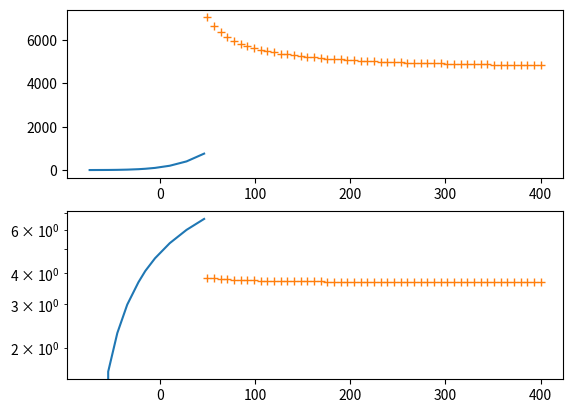

Reproduce this figure in Python.
from math import log, exp

def f_absolute(T, a, b, c):
	sol = 10**(a - b/(T-c))
	return sol
def f_relative(T, a, b, c):
	sol = (a - b/(T-c))
	return sol

def fun(coef, Td, pd):
	evec = []
	for i in range(0, n):
		ei = coef[0] - coef[1] / (Td[i] - coef[2]) - log(pd[i])
		evec.append(ei)
	return evec
n = 10
Td = [-73.8, -54.3, -44.7, -34.3, -22.5, -15.3, -5.1, 10.4, 28, 46.5]
pd = [1, 5, 10, 20, 40, 60, 100, 200, 400, 760]
coef = [0, 0, 0]
from scipy.optimize import least_squares
r = least_squares(fun, coef, args = (Td, pd))
a = r.x[0]; b = r.x[1]; c = r.x[2]

import numpy
tj1 = numpy.linspace(50, 400, 51)
from matplotlib import pyplot as plt
# plt.plot(Td, list(map(lambda x : log(x), pd)))
# plt.plot(tj1, [f_relative(i,a,b,c) for i in tj1], '+')
# plt.yscale('log')
# plt.show()

fig, ax = plt.subplots(2)
ax[0].plot(Td, pd)
ax[0].plot(tj1, [f_absolute(i,a,b,c) for i in tj1], '+')

ax[1].plot(Td, list(map(lambda x : log(x), pd)))
ax[1].plot(tj1, [f_relative(i,a,b,c) for i in tj1], '+')
ax[1].set_yscale('log')
plt.show()